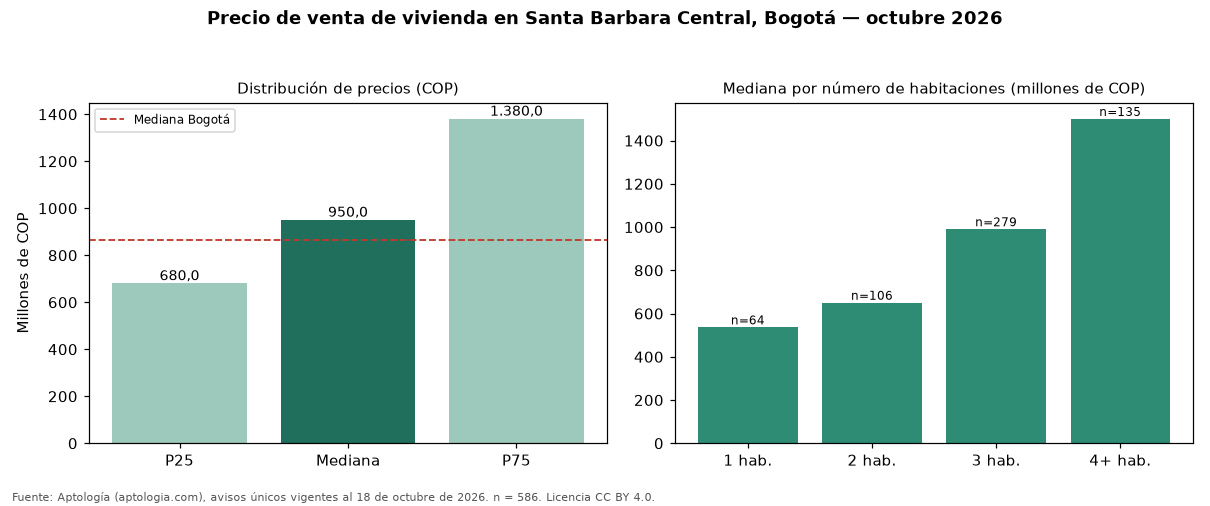

The file beside this chart, header and first rows:
seccion, metrica, valor_cop, n
precio, p25, 680000000, 586
precio, mediana, 950000000, 586
precio, p75, 1380000000, 586
cop_por_m2, p25, 5769231, 586
cop_por_m2, mediana, 6802721, 586
cop_por_m2, p75, 8415842, 586
area, area_mediana_m2, 150.0, 586
habitaciones, 1, 536250000, 64
habitaciones, 2, 650000000, 106
habitaciones, 3, 990000000, 279
habitaciones, 4+, 1500000000, 135
administracion, mediana, 955000, 492
estrato, moda, 6, 
parqueadero, porcentaje_con_parqueadero, 98.3, 586
ciudad, mediana_ciudad, 865000000, 54235
ciudad, mediana_cop_por_m2_ciudad, 6557377, 54235
